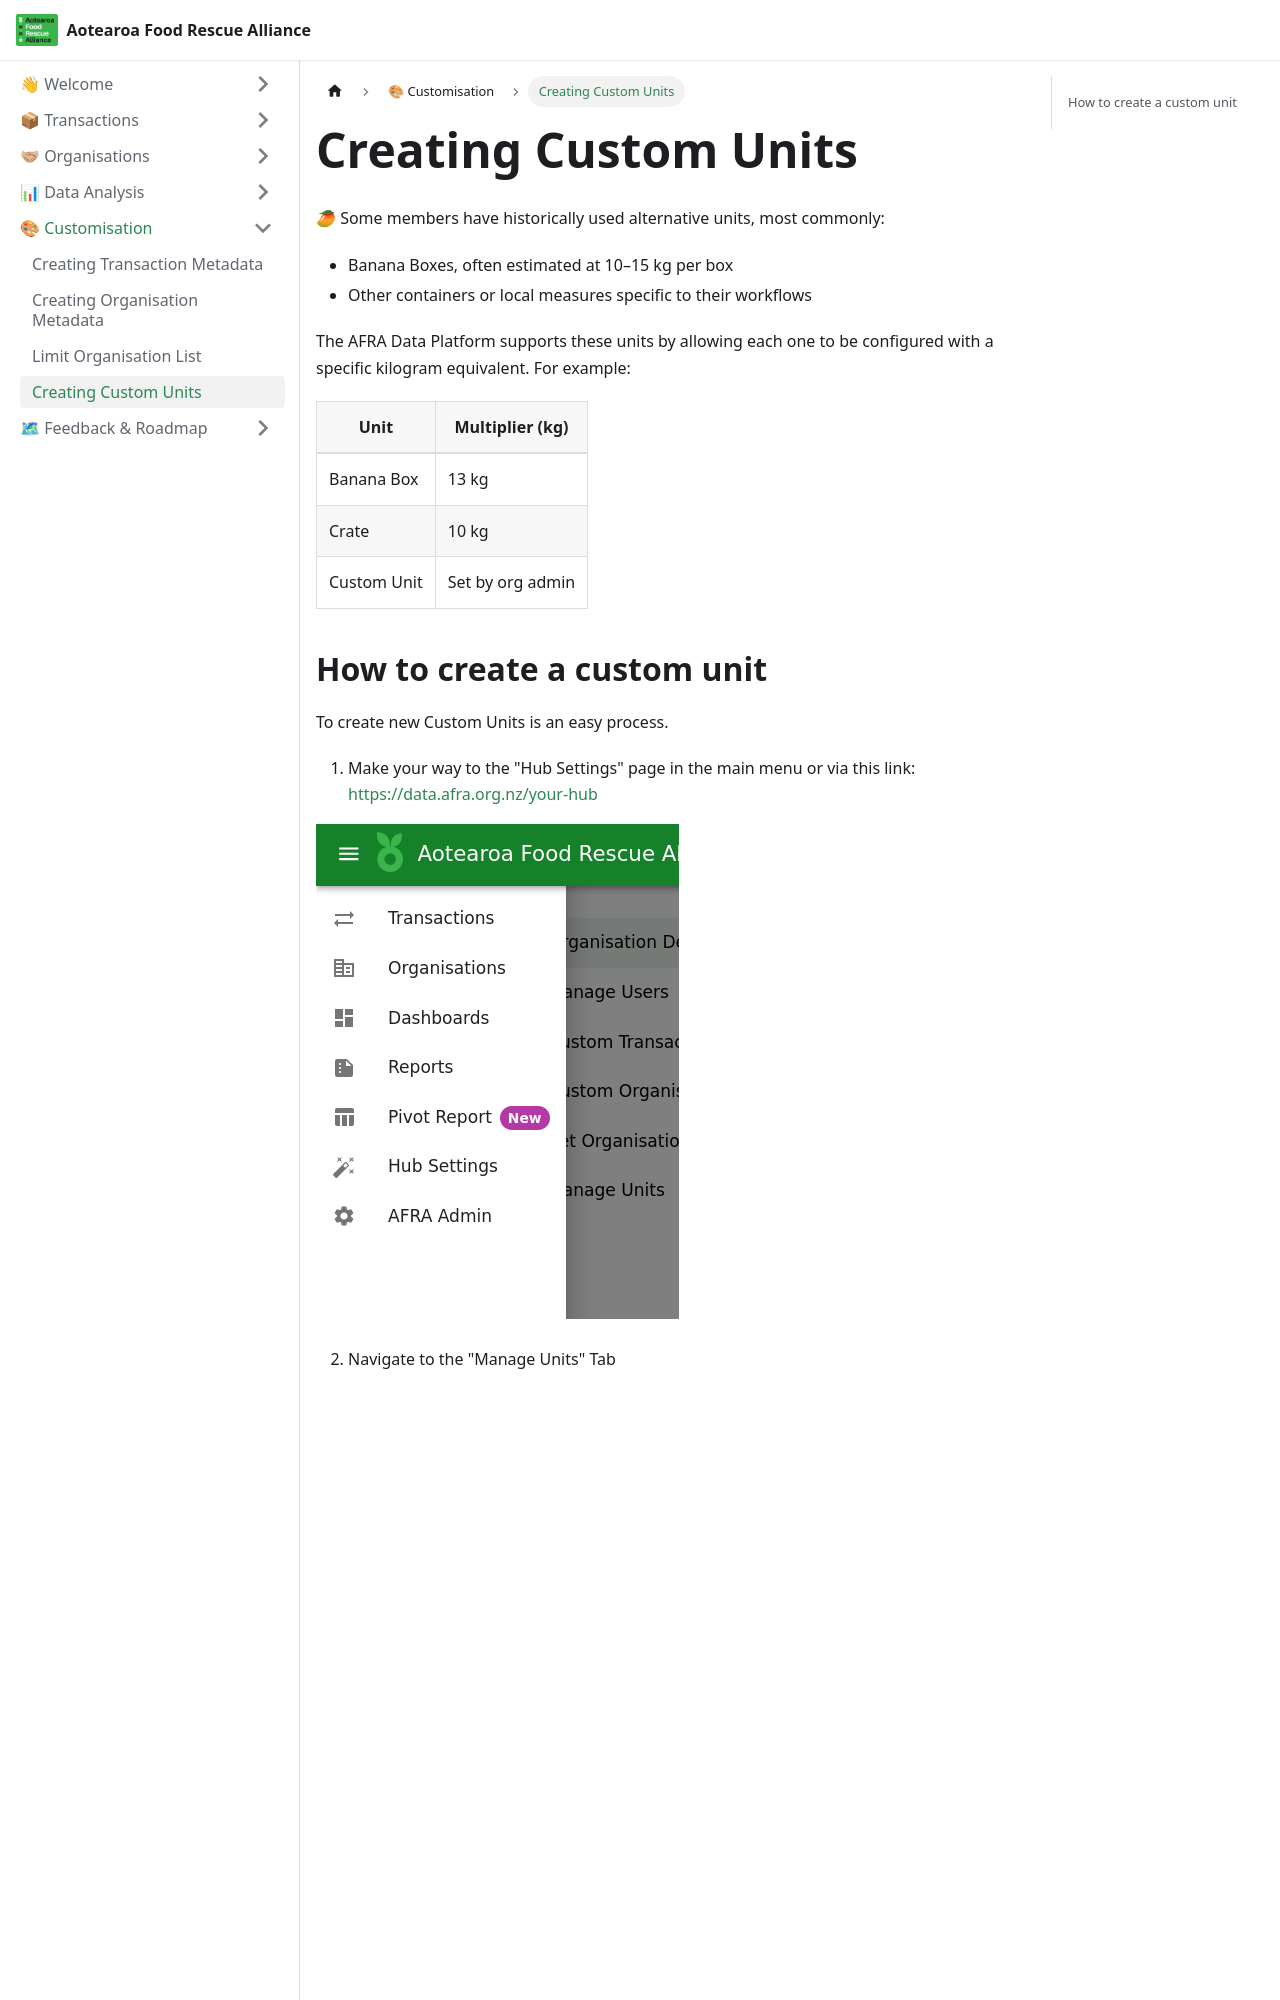

repository: AFRAlliance/afralliance.github.io · page: data-platform/customisation/custom_unit/index.html · generator: docusaurus

---
id: custom_unit
title: Creating Custom Units
sidebar_position: 5
---

# Creating Custom Units

🥭 Some members have historically used alternative units, most commonly:

* Banana Boxes, often estimated at 10–15 kg per box
* Other containers or local measures specific to their workflows

The AFRA Data Platform supports these units by allowing each one to be configured with a specific kilogram equivalent. For example:


| Unit          | Multiplier (kg)     |
|---------------|---------------------|
| Banana Box    | 13 kg               |
| Crate         | 10 kg               |
| Custom Unit   | Set by org admin    |
